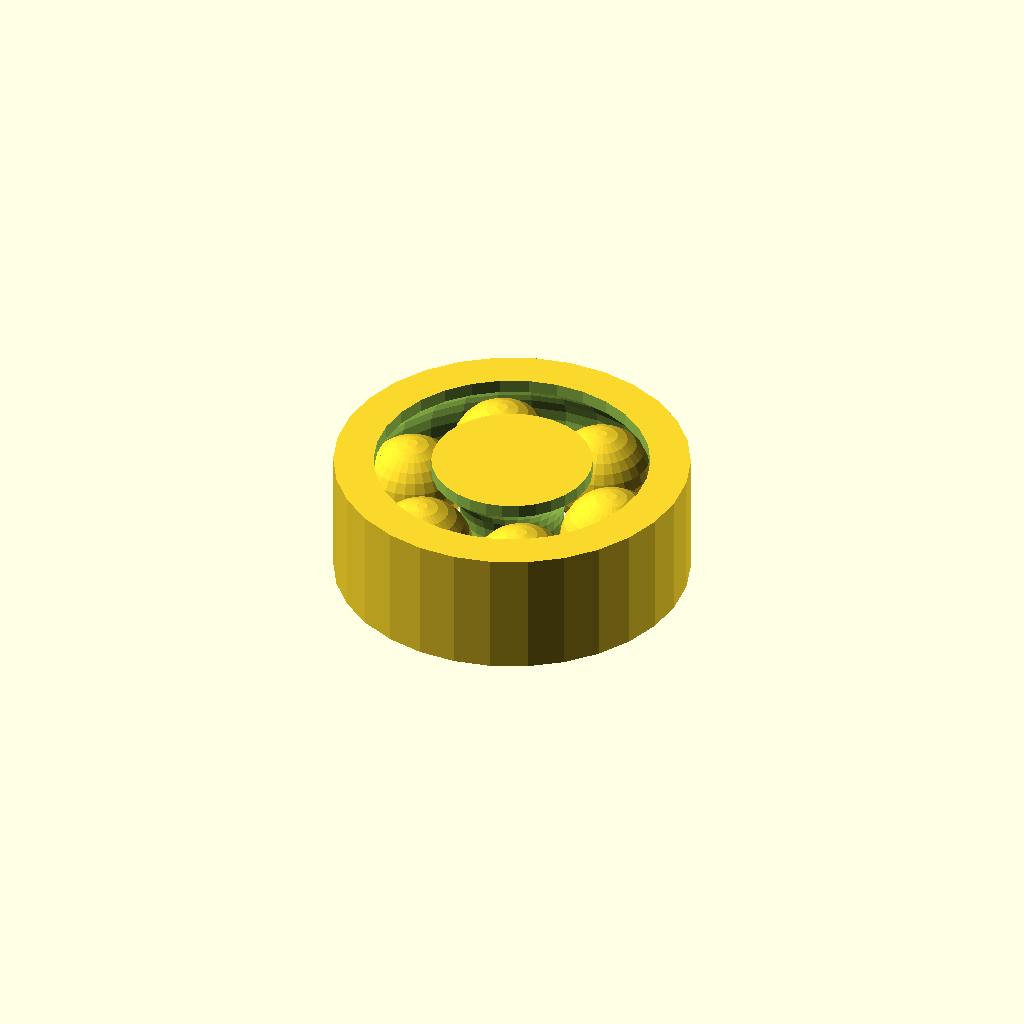
Cell 1 — every parameter at its default value.
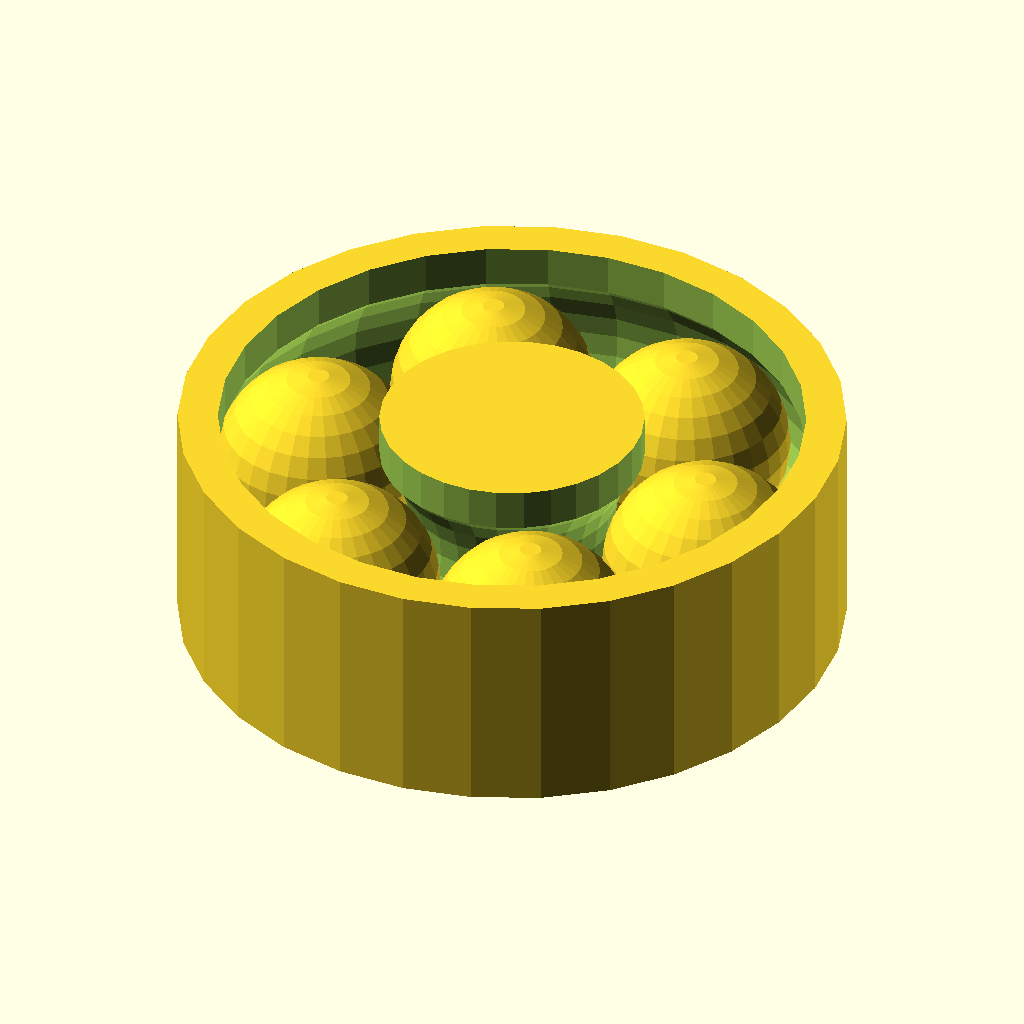
Cell 2 — ball set to 18, the other parameters unchanged.
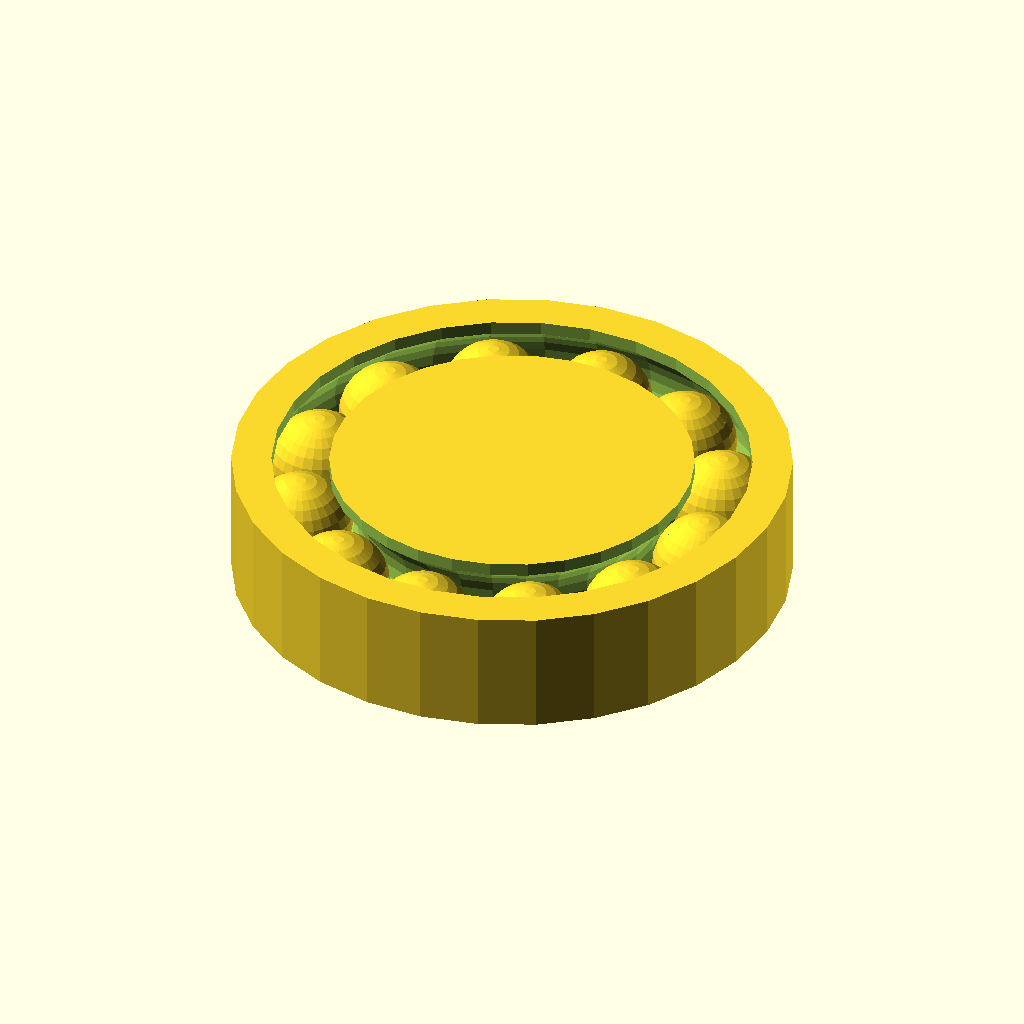
Cell 3 — balls set to 12, the other parameters unchanged.
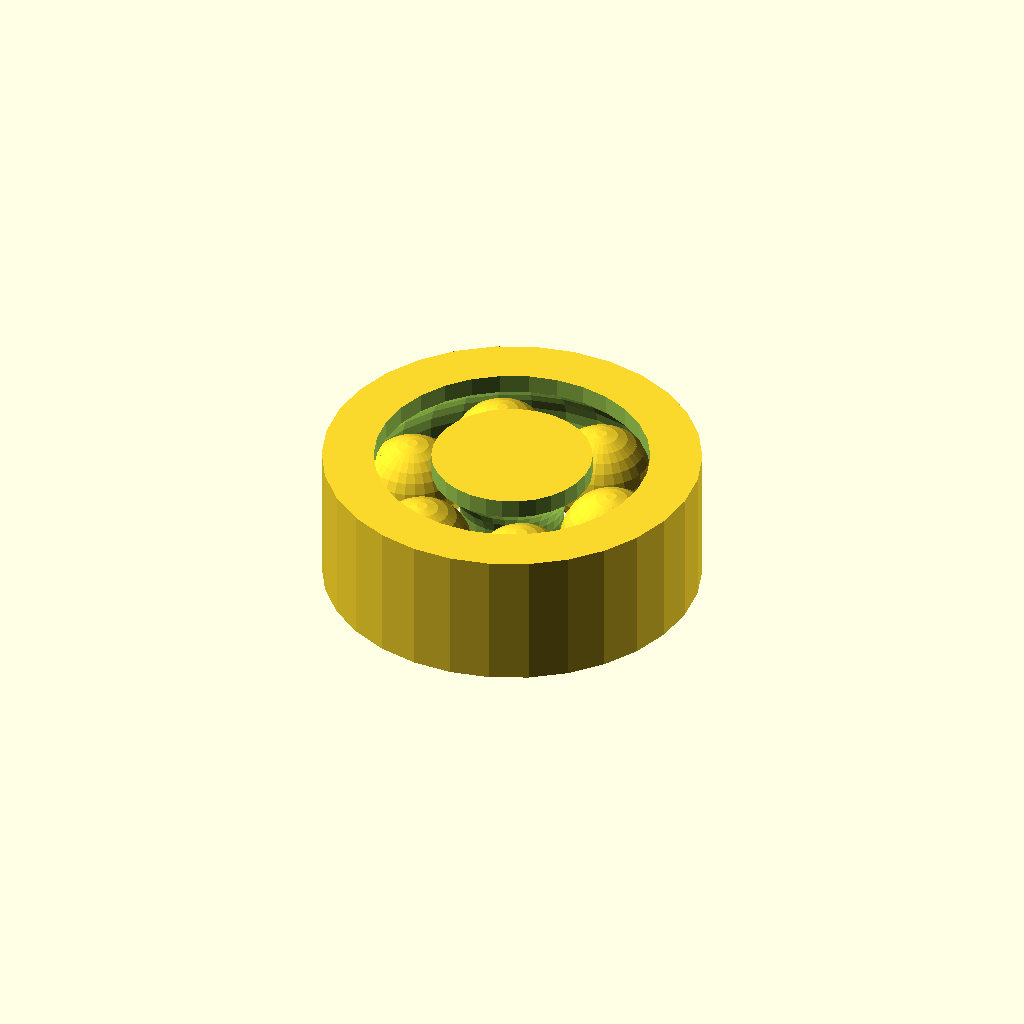
Cell 4 — oth set to 4, the other parameters unchanged.
All cells are drawn from one camera (rotation 55°, 0°, 25°, orthographic, colour scheme Cornfield), so only the parameter changes between them.
The OpenSCAD source (inputs/thingiverse/files/thing-2182446/files/toplar-rulman-optimized1.scad):
echo ("Copyright 2017 Nevit Dilmen");
echo("optimized by webours");

//values to change
ball = 9; //radius of a ball
balls = 6; //number of balls
oth = 2; //outside thickness

//calculated values
radius= ((2*ball+1)/2)/sin((360/balls)/2);
radius_int = radius - ball - 1;
radius_ext = radius + ball + 1 + oth;

//Balls
for(i = [0 : 360/balls : 360]) {
	translate ([cos(i)*radius,sin(i)*radius,0])
		sphere (ball);    
}

//bearing
difference() {
	linear_extrude(ball*2+2+oth,center=true)
		circle(radius_ext);
	rotate_extrude()
		translate([radius,0,0])
			circle(ball+1);
	linear_extrude(ball*2+8,center=true)
		difference() {
			circle(radius_ext - oth - 5);
			circle(radius_int + 5);
		}
}
Customizer parameters (derived from the source; name, type, default, range or options):
ball: number, default 9
balls: number, default 6
oth: number, default 2
